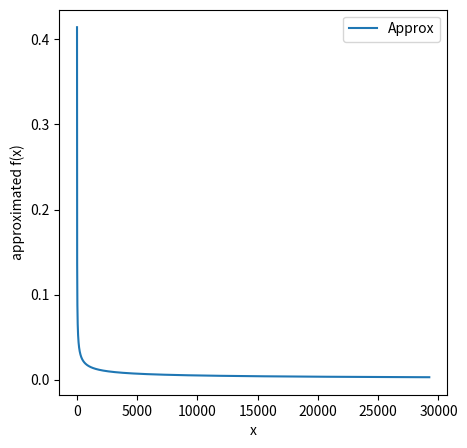

The matplotlib source for this figure:
# -*- coding: utf-8 -*-
"""
Created on Thu Oct 28 20:27:57 2021

@author: smeyer
"""
import numpy as np
import matplotlib.pyplot as plt
import copy
x = 1
function_appro = (x+1)**0.5 - x**0.5
error = np.abs(function_appro)
function_appro_list = [function_appro]
error_list = [error]

error_target = 1e-7/2
max_x = 1e5

while (error > error_target) & (x < max_x):
    x += 1
    temp = copy.copy(function_appro)
    function_appro = (x+1)**0.5 - x**0.5
    function_appro_list.append(function_appro)
    error = np.abs(function_appro - temp)
    error_list.append(error)
    
    print('Current x is %d'%x)
    print('Current f(x) is %f'%function_appro)
    print('Current error is %f' %error)

plt.figure(figsize=(5,5))
plt.plot(np.arange(len(function_appro_list)),function_appro_list)
plt.xlabel('x')
plt.ylabel('approximated f(x)')
plt.legend(['Approx'])
plt.show()